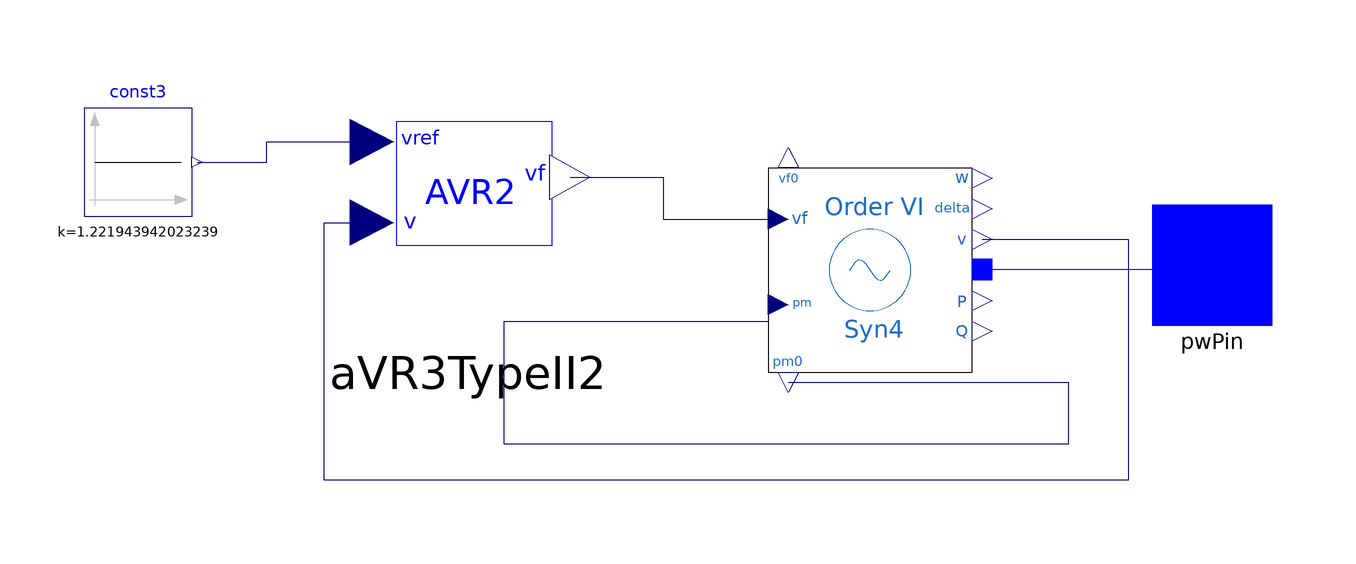

This picture is the connection diagram that the Modelica source below describes through its graphical annotations.

model GroupBus8
import PowerSystems = iPSL;
  PowerSystems.Electrical.Controls.PSAT.AVR.AVRTypeII aVR3TypeII2(Ta = 0.02, Tf = 1, Ke = 1, Tr = 0.001, Ka = 20, Kf = 0.001, Te = 0.7, v0 = 1.09, vrmin = 1.395, vrmax = 6.81,
    vf0=2.622215878949932,
    vref0=1.221943942023239)                                                                                                     annotation(Placement(transformation(extent={{-20,-21},
            {20,21}},                                                                                                    rotation=0,     origin={-12,11})));
  Modelica.Blocks.Sources.Constant const3(k=1.221943942023239)   annotation(Placement(transformation(extent = {{-9, -9}, {9, 9}}, rotation=0,     origin={-67,19})));
  iPSL.Electrical.Machines.PSAT.SixthOrder.Order6 Syn4(fn = 60, D = 2, Sn = 25, Vn = 18000, V_b = 18000,xd = 1.25, xq = 1.22, xd1 = 0.232,
  xq1 = 0.715, xd2 = 0.12, xq2 = 0.12, Td10 = 4.75, Tq10 = 1.5, Td20 = 0.06, Tq20 = 0.21, M = 2 * 5.06,
   V_0 = 1.09, angle_0=-0.339378947160109, P_0=-0.000000000000000, Q_0=0.334022011934611,ra=0.0041)                                                                                                     annotation(Placement(transformation(extent = {{-17, -17}, {17, 17}}, rotation=0,     origin={55,1})));
  PowerSystems.Connectors.PwPin pwPin
    annotation (Placement(transformation(extent={{102,-8},{122,12}}),
        iconTransformation(extent={{102,-8},{122,12}})));
equation
  connect(aVR3TypeII2.vf, Syn4.vf) annotation (Line(points={{5,16.46},{20.5,
          16.46},{20.5,9.5},{38,9.5}},                color={0,0,127}));
  connect(Syn4.v, aVR3TypeII2.v) annotation (Line(points={{73.7,6.1},{98,6.1},{98,
          -34},{-36,-34},{-36,8.9},{-28,8.9}},                  color={0,
          0,127}));
  connect(Syn4.pm0, Syn4.pm) annotation (Line(points={{41.4,-17.7},{88,-17.7},{88,
          -28},{-6,-28},{-6,-7.5},{38,-7.5}},                 color={0,0,
          127}));
  connect(Syn4.p, pwPin) annotation (Line(points={{73.7,1.08439},{103.85,
          1.08439},{103.85,2},{112,2}},  color={0,0,255}));
  connect(const3.y, aVR3TypeII2.vref) annotation (Line(points={{-57.1,19},
          {-45.55,19},{-45.55,22.34},{-28,22.34}}, color={0,0,127}));
  annotation (Diagram(coordinateSystem(preserveAspectRatio=false, extent={{-100,
            -100},{100,100}})), Icon(coordinateSystem(preserveAspectRatio=
           false, extent={{-100,-100},{100,100}}), graphics={
        Ellipse(extent={{-92,78},{100,-74}}, lineColor={28,108,200}),
        Line(points={{-20,26},{6,-6},{24,20}}, color={28,108,200}),
        Line(points={{-36,2},{-20,26}}, color={28,108,200}),
        Text(
          extent={{-26,-22},{12,-54}},
          lineColor={28,108,200},
          textString="Gen2 6")}),
    Documentation(info="<html>
<table cellspacing=\"1\" cellpadding=\"1\" border=\"1\">
<tr>
<td><p>Reference</p></td>
<td>PSAT Manual 2.1.8</td>
</tr>
<tr>
<td><p>Last update</p></td>
<td>13/07/2015</td>
</tr>
<tr>
<td><p>Author</p></td>
<td><p>MAA Murad,SmarTS Lab, KTH Royal Institute of Technology</p></td>
</tr>
<tr>
<td><p>Contact</p></td>
<td><p><a href=\"mailto:luigiv@kth.se\">luigiv@kth.se</a></p></td>
</tr>
</table>
<p><br><span style=\"font-family: MS Shell Dlg 2;\">&LT;iPSL: iTesla Power System Library&GT;</span></p>
<p><span style=\"font-family: MS Shell Dlg 2;\">Copyright 2015 RTE (France), AIA (Spain), KTH (Sweden) and DTU (Denmark)</span></p>
<ul>
<li><span style=\"font-family: MS Shell Dlg 2;\">RTE: http://www.rte-france.com/ </span></li>
<li><span style=\"font-family: MS Shell Dlg 2;\">AIA: http://www.aia.es/en/energy/</span></li>
<li><span style=\"font-family: MS Shell Dlg 2;\">KTH: https://www.kth.se/en</span></li>
<li><span style=\"font-family: MS Shell Dlg 2;\">DTU:http://www.dtu.dk/english</span></li>
</ul>
<p><span style=\"font-family: MS Shell Dlg 2;\">The authors can be contacted by email: info at itesla-ipsl dot org</span></p>
<p><span style=\"font-family: MS Shell Dlg 2;\">This package is part of the iTesla Power System Library (&QUOT;iPSL&QUOT;) .</span></p>
<p><span style=\"font-family: MS Shell Dlg 2;\">The iPSL is free software: you can redistribute it and/or modify it under the terms of the GNU Lesser General Public License as published by the Free Software Foundation, either version 3 of the License, or (at your option) any later version.</span></p>
<p><span style=\"font-family: MS Shell Dlg 2;\">The iPSL is distributed in the hope that it will be useful, but WITHOUT ANY WARRANTY; without even the implied warranty of MERCHANTABILITY or FITNESS FOR A PARTICULAR PURPOSE. See the GNU Lesser General Public License for more details.</span></p>
<p><span style=\"font-family: MS Shell Dlg 2;\">You should have received a copy of the GNU Lesser General Public License along with the iPSL. If not, see &LT;http://www.gnu.org/licenses/&GT;.</span></p>
</html>"));
end GroupBus8;